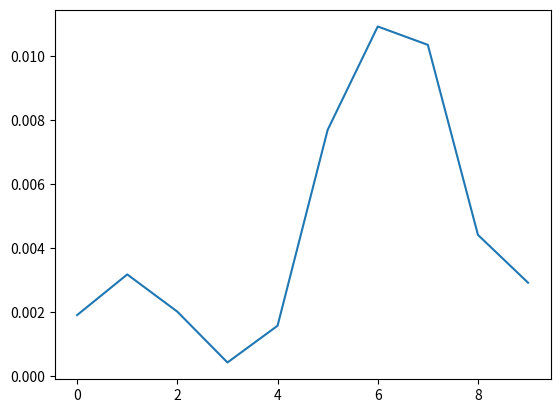

Recreate this plot in Python.
import numpy as np
import matplotlib.pyplot as plt

M = 10000
N = 3
size = 10
tol = 0.2

def Y_path():
    X = np.random.standard_normal(size)
    Y = np.array([])

    for n in range(size):
        y = 0

        for i in range(N - 1):
            if n - i >= 0:
                y += X[n - i]
            else:
                break

        Y = np.append(Y, y/N)

    return Y

paths_Y = np.array([Y_path() for _ in range(M)])

mean_path_Y = np.array([np.mean(paths_Y[:, n]) for n in range(size)])
plt.plot(range(size), mean_path_Y)
plt.show()

cov_path_Y = np.zeros((size, size))

for n1 in range(size):
    for n2 in range(size):
        cov = 0
        for i in range(M):
            cov += paths_Y[i][n1] * paths_Y[i][n2]

        cov_path_Y[n1][n2] = cov/M 

wss = 1
predicted_mean = mean_path_Y[0]

for n in range(size):
    max_tolerable_mean = tol if predicted_mean == 0 else predicted_mean*(1 + tol)
    min_tolerable_mean = -tol if predicted_mean == 0 else predicted_mean*(1 - tol)

    if ((predicted_mean > 0 and not min_tolerable_mean <= mean_path_Y[n] <= max_tolerable_mean)
        or (predicted_mean <= 0 and not max_tolerable_mean <= mean_path_Y[n] <= min_tolerable_mean)):

        wss = 0 
        print("Y is NOT WSS")
        break


for n1 in range(size):
    for n2 in range(size):
        for h in range(min([size - n1, size - n2])):
            if cov_path_Y[n1][n2] != cov_path_Y[n1 + h][n2 + h] and wss:
                print("Y is NOT WSS")
                wss = 0
                break
        if not wss: break
    if not wss: break

if(wss):
    print("Y is WSS")
